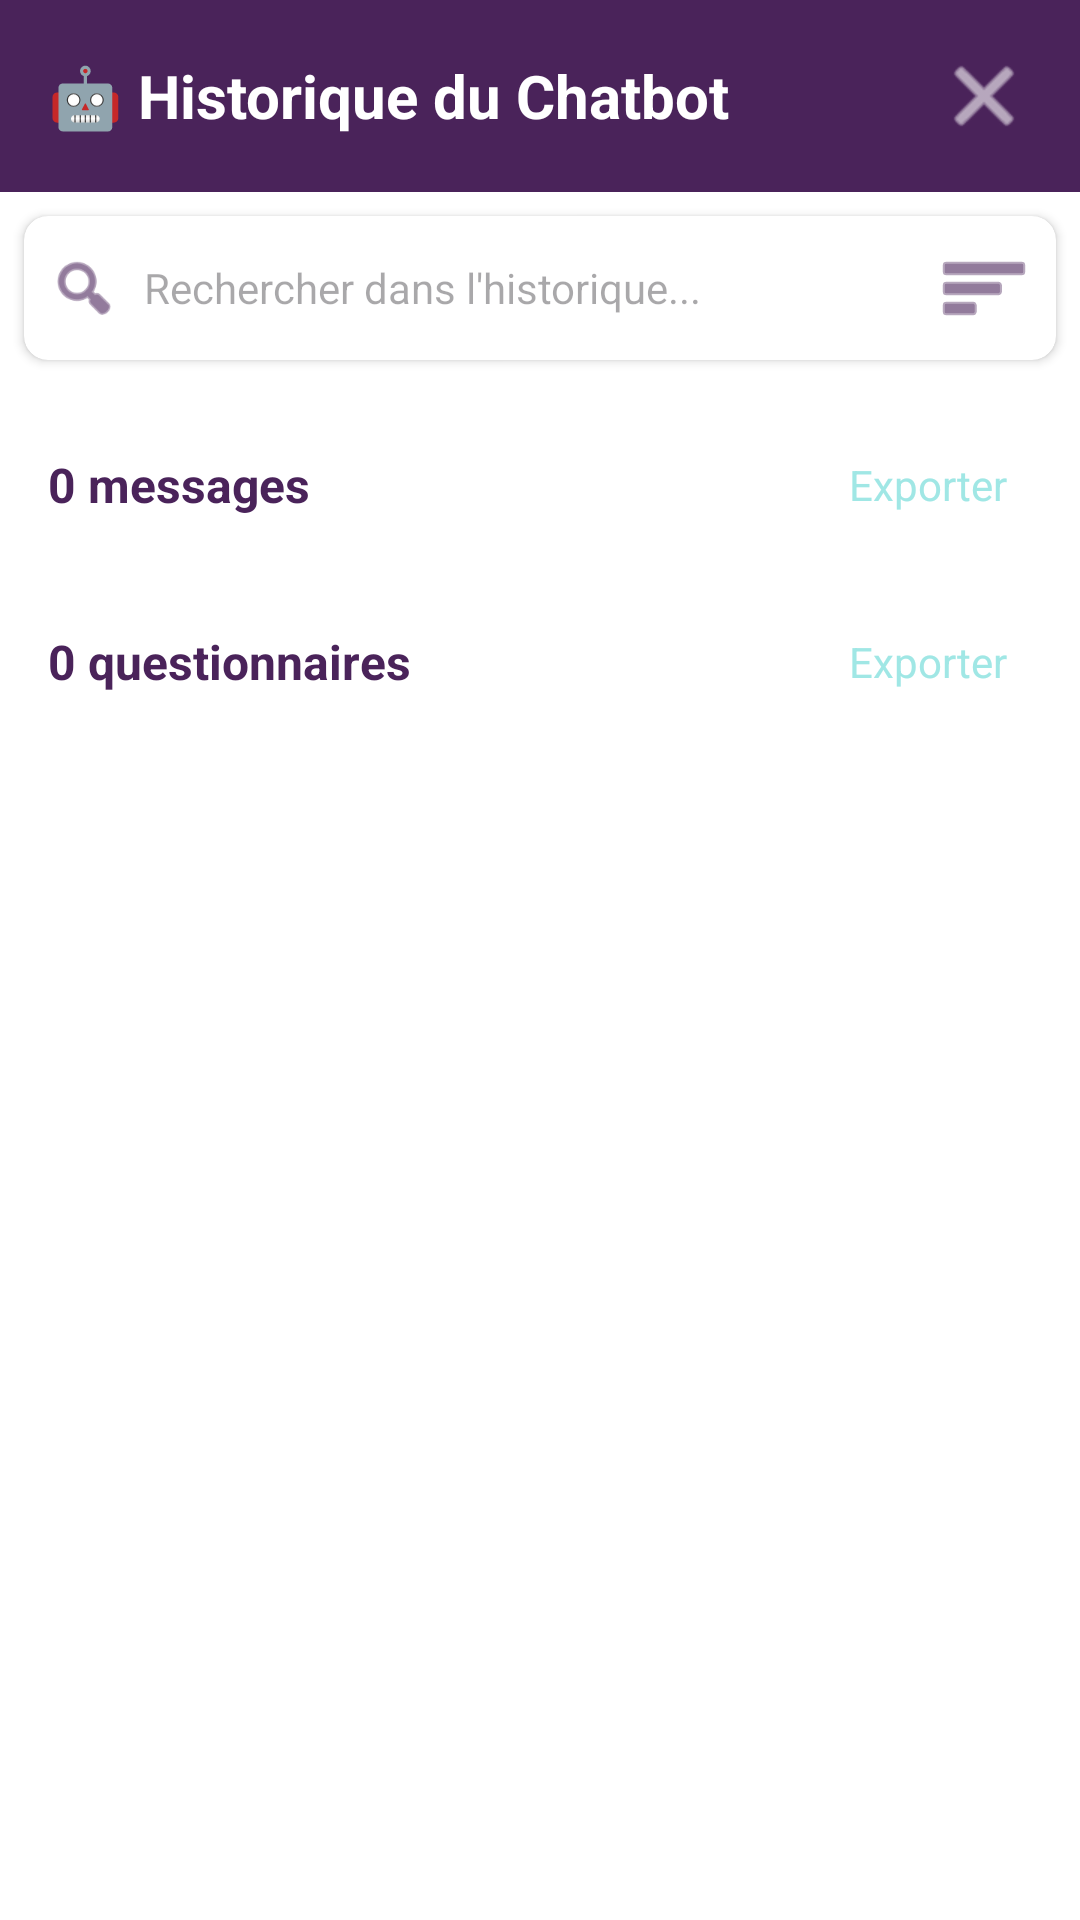

Here is an Android app screen rendered from its layout file. Give the layout XML and the strings, colors and styles it references.
<!-- AndroidManifest.xml: application theme Theme.DiaNerverotect -->
<!-- res/layout/fragment_chatbot_history.xml -->
<?xml version="1.0" encoding="utf-8"?>
<LinearLayout xmlns:android="http://schemas.android.com/apk/res/android"
    xmlns:app="http://schemas.android.com/apk/res-auto"
    android:layout_width="match_parent"
    android:layout_height="wrap_content"
    android:orientation="vertical"
    android:background="@android:color/white">

    
    <LinearLayout
        android:layout_width="match_parent"
        android:layout_height="wrap_content"
        android:orientation="horizontal"
        android:gravity="center_vertical"
        android:padding="16dp"
        android:background="@color/aubergine">

        <TextView
            android:id="@+id/history_title"
            android:layout_width="0dp"
            android:layout_height="wrap_content"
            android:layout_weight="1"
            android:text="🤖 Historique du Chatbot"
            android:textSize="20sp"
            android:textStyle="bold"
            android:textColor="@android:color/white"/>

        <ImageButton
            android:id="@+id/btn_close_history"
            android:layout_width="32dp"
            android:layout_height="32dp"
            android:src="@android:drawable/ic_menu_close_clear_cancel"
            android:background="?attr/selectableItemBackgroundBorderless"
            android:tint="@android:color/white"
            android:contentDescription="Fermer"/>
    </LinearLayout>

    
    <androidx.cardview.widget.CardView
        android:layout_width="match_parent"
        android:layout_height="wrap_content"
        android:layout_margin="8dp"
        app:cardElevation="2dp"
        app:cardCornerRadius="8dp">

        <LinearLayout
            android:layout_width="match_parent"
            android:layout_height="wrap_content"
            android:orientation="horizontal"
            android:gravity="center_vertical"
            android:padding="8dp">

            <ImageView
                android:layout_width="24dp"
                android:layout_height="24dp"
                android:src="@android:drawable/ic_menu_search"
                android:tint="@color/aubergine"
                android:layout_marginEnd="8dp"/>

            <EditText
                android:id="@+id/search_edit_text"
                android:layout_width="0dp"
                android:layout_height="wrap_content"
                android:layout_weight="1"
                android:background="@null"
                android:hint="Rechercher dans l'historique..."
                android:textSize="14sp"
                android:inputType="text"
                android:maxLines="1"
                android:imeOptions="actionSearch"/>

            <ImageButton
                android:id="@+id/btn_filter"
                android:layout_width="32dp"
                android:layout_height="32dp"
                android:src="@android:drawable/ic_menu_sort_by_size"
                android:background="?attr/selectableItemBackgroundBorderless"
                android:tint="@color/aubergine"
                android:contentDescription="Filtrer"/>
        </LinearLayout>
    </androidx.cardview.widget.CardView>

    <ScrollView
        android:layout_width="match_parent"
        android:layout_height="wrap_content">

        <LinearLayout
            android:layout_width="match_parent"
            android:layout_height="wrap_content"
            android:orientation="vertical"
            android:padding="16dp">

            
            <LinearLayout
                android:layout_width="match_parent"
                android:layout_height="wrap_content"
                android:orientation="horizontal"
                android:gravity="center_vertical"
                android:layout_marginBottom="8dp">

                <TextView
                    android:id="@+id/tv_nb_messages"
                    android:layout_width="0dp"
                    android:layout_height="wrap_content"
                    android:layout_weight="1"
                    android:text="0 messages"
                    android:textStyle="bold"
                    android:textSize="16sp"
                    android:textColor="@color/aubergine"/>

                <TextView
                    android:id="@+id/btn_export_messages"
                    android:layout_width="wrap_content"
                    android:layout_height="wrap_content"
                    android:text="Exporter"
                    android:textColor="@color/card_blue"
                    android:padding="8dp"
                    android:background="?attr/selectableItemBackground"/>
            </LinearLayout>

            <androidx.recyclerview.widget.RecyclerView
                android:id="@+id/rv_messages"
                android:layout_width="match_parent"
                android:layout_height="wrap_content"
                android:nestedScrollingEnabled="false"/>

            
            <LinearLayout
                android:layout_width="match_parent"
                android:layout_height="wrap_content"
                android:orientation="horizontal"
                android:gravity="center_vertical"
                android:layout_marginTop="16dp"
                android:layout_marginBottom="8dp">

                <TextView
                    android:id="@+id/tv_nb_questionnaires"
                    android:layout_width="0dp"
                    android:layout_height="wrap_content"
                    android:layout_weight="1"
                    android:text="0 questionnaires"
                    android:textStyle="bold"
                    android:textSize="16sp"
                    android:textColor="@color/aubergine"/>

                <TextView
                    android:id="@+id/btn_export_questionnaires"
                    android:layout_width="wrap_content"
                    android:layout_height="wrap_content"
                    android:text="Exporter"
                    android:textColor="@color/card_blue"
                    android:padding="8dp"
                    android:background="?attr/selectableItemBackground"/>
            </LinearLayout>

            <androidx.recyclerview.widget.RecyclerView
                android:id="@+id/rv_questionnaires"
                android:layout_width="match_parent"
                android:layout_height="wrap_content"
                android:nestedScrollingEnabled="false"/>

        </LinearLayout>
    </ScrollView>
</LinearLayout>
<!-- resources referenced by this layout -->
<resources>
  <color name="aubergine">#4A235A</color>
  <color name="card_blue">#A0E7E5</color>
  <style name="Theme.DiaNerverotect" parent="Base.Theme.DiaNerverotect" />
  <style name="Base.Theme.DiaNerverotect" parent="Theme.Material3.Light.NoActionBar">
          
          
      </style>
</resources>
